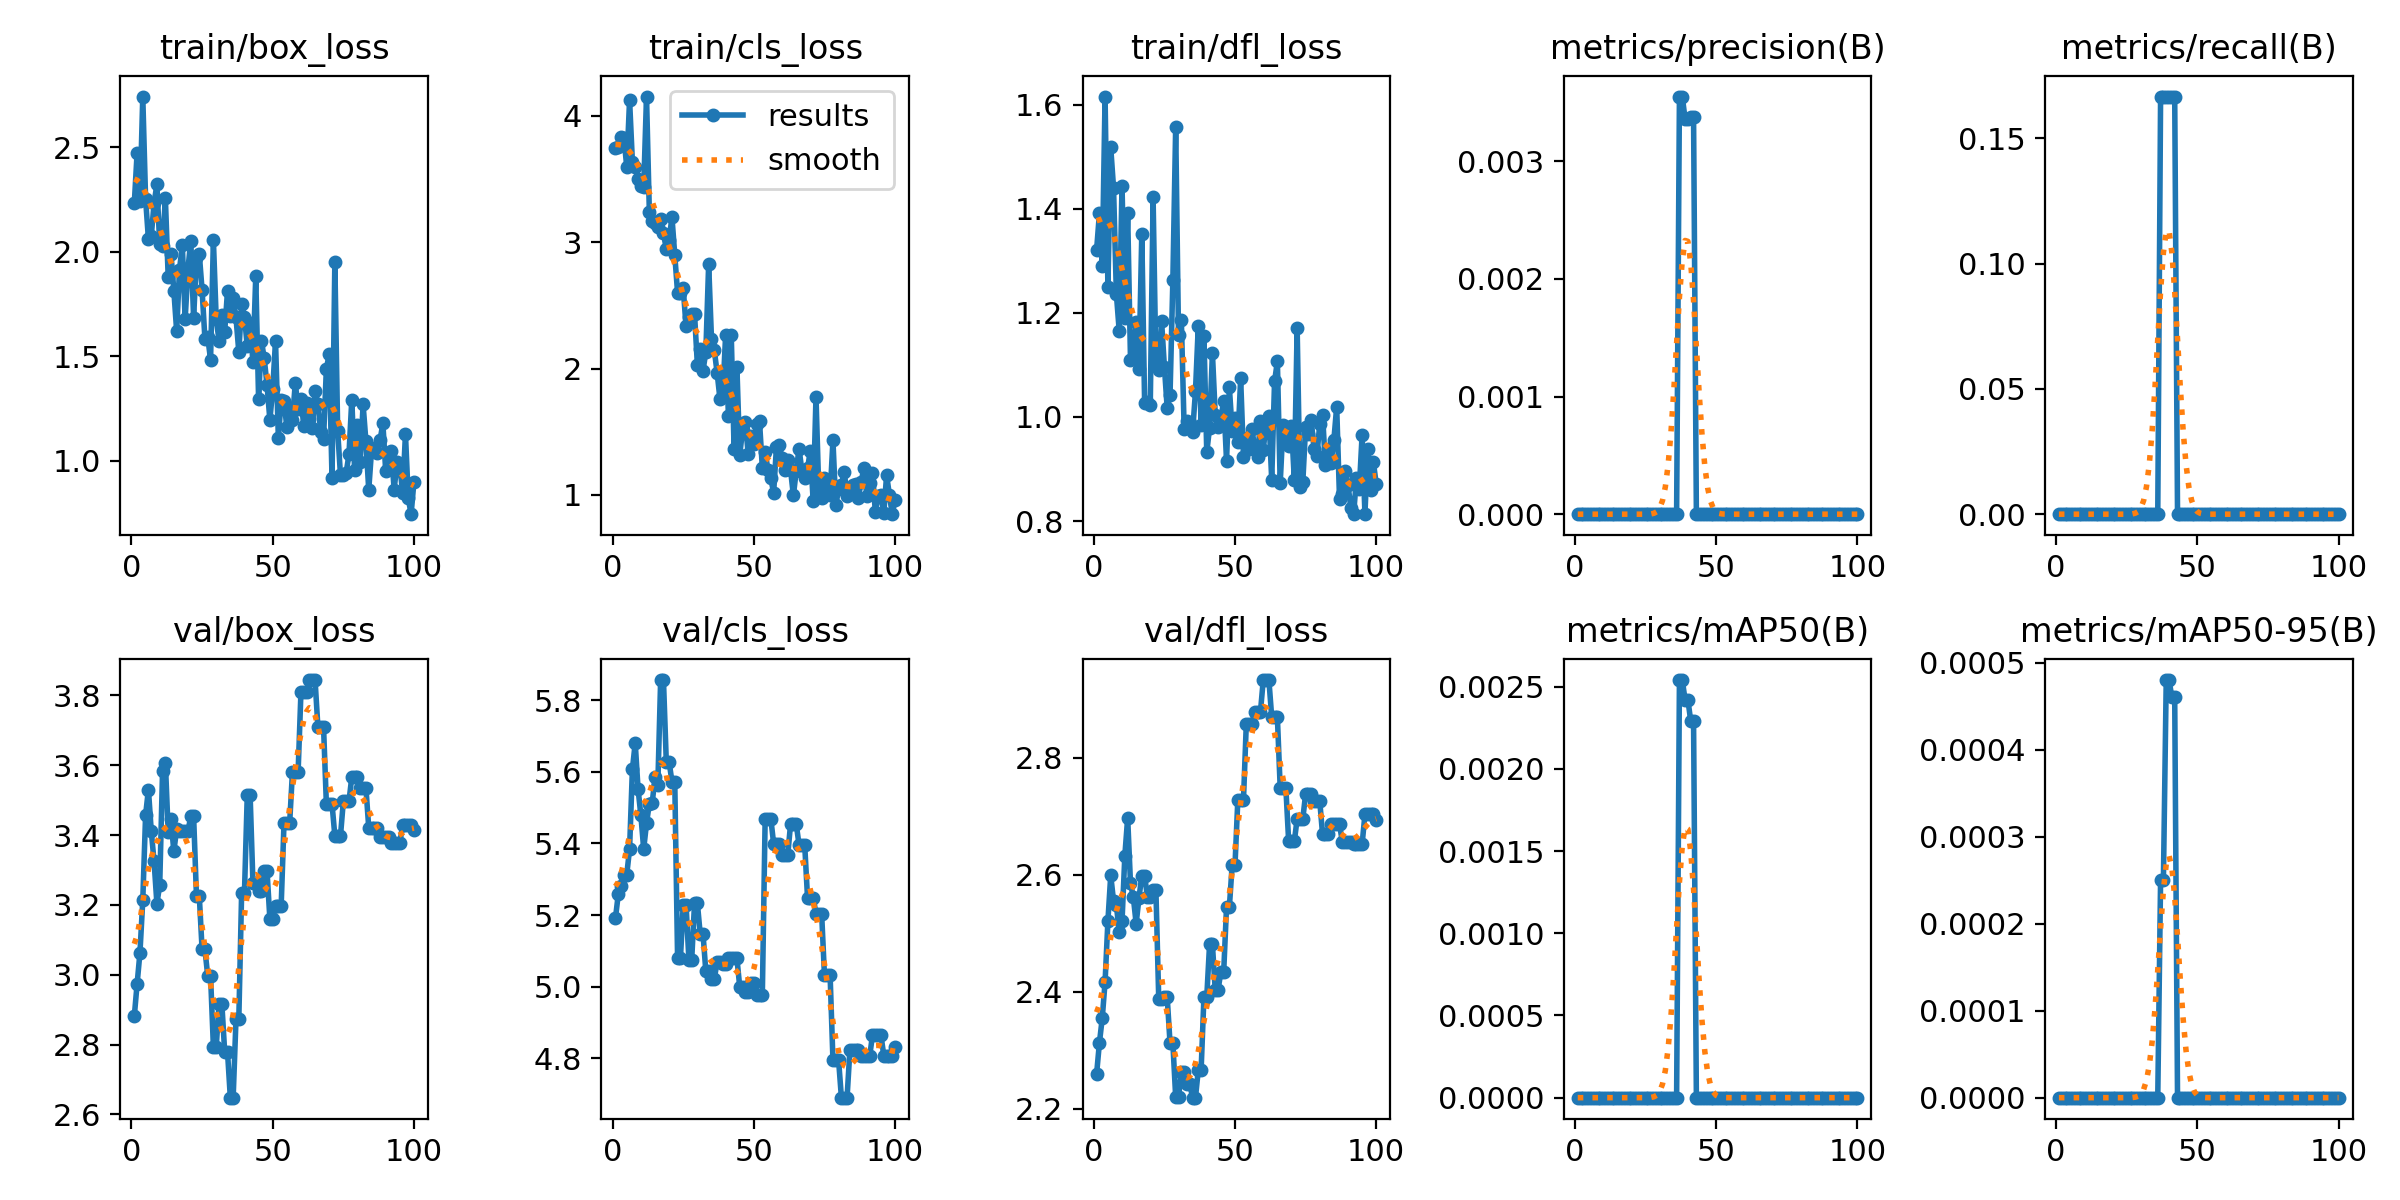

The table this chart was drawn from, first rows:
epoch, time, train/box_loss, train/cls_loss, train/dfl_loss, metrics/precision(B), metrics/recall(B), metrics/mAP50(B), metrics/mAP50-95(B), val/box_loss, val/cls_loss, val/dfl_loss, lr/pg0, lr/pg1, lr/pg2
1, 1.521, 2.231, 3.744, 1.321, 0, 0, 0, 0, 2.881, 5.191, 2.26, 0, 0, 0
2, 3.06, 2.474, 3.75, 1.391, 0, 0, 0, 0, 2.974, 5.258, 2.313, 1.6505e-05, 1.6505e-05, 1.6505e-05
3, 4.357, 2.244, 3.837, 1.291, 0, 0, 0, 0, 3.063, 5.281, 2.355, 3.26799e-05, 3.26799e-05, 3.26799e-05
4, 6.085, 2.743, 3.828, 1.616, 0, 0, 0, 0, 3.213, 5.311, 2.417, 4.85247e-05, 4.85247e-05, 4.85247e-05
5, 7.293, 2.252, 3.596, 1.25, 0, 0, 0, 0, 3.457, 5.313, 2.521, 6.40395e-05, 6.40395e-05, 6.40395e-05
6, 8.402, 2.06, 4.126, 1.518, 0, 0, 0, 0, 3.53, 5.384, 2.599, 7.92242e-05, 7.92242e-05, 7.92242e-05
7, 9.766, 2.074, 3.637, 1.44, 0, 0, 0, 0, 3.412, 5.607, 2.555, 9.40788e-05, 9.40788e-05, 9.40788e-05
8, 11.39, 2.233, 3.597, 1.236, 0, 0, 0, 0, 3.324, 5.681, 2.549, 0.0001086, 0.0001086, 0.0001086
9, 12.63, 2.322, 3.502, 1.166, 0, 0, 0, 0, 3.204, 5.552, 2.502, 0.0001228, 0.0001228, 0.0001228
10, 13.87, 2.035, 3.445, 1.444, 0, 0, 0, 0, 3.257, 5.479, 2.52, 0.0001367, 0.0001367, 0.0001367
11, 15.66, 2.027, 3.436, 1.19, 0, 0, 0, 0, 3.583, 5.384, 2.633, 0.0001502, 0.0001502, 0.0001502
12, 16.83, 2.255, 4.153, 1.391, 0, 0, 0, 0, 3.607, 5.456, 2.697, 0.0001634, 0.0001634, 0.0001634
13, 17.92, 1.878, 3.242, 1.109, 0, 0, 0, 0, 3.408, 5.511, 2.585, 0.0001763, 0.0001763, 0.0001763
14, 19.12, 1.989, 3.166, 1.114, 0, 0, 0, 0, 3.445, 5.512, 2.562, 0.0001888, 0.0001888, 0.0001888
15, 20.55, 1.813, 3.15, 1.182, 0, 0, 0, 0, 3.353, 5.584, 2.517, 0.000201, 0.000201, 0.000201
16, 22.39, 1.62, 3.123, 1.092, 0, 0, 0, 0, 3.418, 5.563, 2.56, 0.0002129, 0.0002129, 0.0002129
17, 24.05, 1.914, 3.182, 1.352, 0, 0, 0, 0, 3.41, 5.856, 2.599, 0.0002245, 0.0002245, 0.0002245
18, 25.29, 2.034, 3.072, 1.027, 0, 0, 0, 0, 3.41, 5.856, 2.599, 0.0002357, 0.0002357, 0.0002357
19, 26.71, 1.676, 2.949, 1.028, 0, 0, 0, 0, 3.411, 5.628, 2.562, 0.0002466, 0.0002466, 0.0002466
20, 28.45, 1.919, 3.016, 1.023, 0, 0, 0, 0, 3.411, 5.628, 2.562, 0.0002572, 0.0002572, 0.0002572
21, 30.49, 2.052, 3.201, 1.422, 0, 0, 0, 0, 3.454, 5.573, 2.573, 0.0002674, 0.0002674, 0.0002674
22, 32.32, 1.681, 2.898, 1.1, 0, 0, 0, 0, 3.454, 5.573, 2.573, 0.0002773, 0.0002773, 0.0002773
23, 34.26, 1.97, 2.599, 1.09, 0, 0, 0, 0, 3.227, 5.079, 2.388, 0.0002869, 0.0002869, 0.0002869
24, 36.25, 1.991, 2.601, 1.184, 0, 0, 0, 0, 3.227, 5.079, 2.388, 0.0002961, 0.0002961, 0.0002961
25, 38.43, 1.816, 2.635, 1.097, 0, 0, 0, 0, 3.073, 5.229, 2.39, 0.000305, 0.000305, 0.000305
26, 40.6, 1.584, 2.333, 1.016, 0, 0, 0, 0, 3.073, 5.229, 2.39, 0.0003136, 0.0003136, 0.0003136
27, 42.46, 1.591, 2.409, 1.043, 0, 0, 0, 0, 2.997, 5.075, 2.312, 0.0003219, 0.0003219, 0.0003219
28, 44.33, 1.483, 2.429, 1.263, 0, 0, 0, 0, 2.997, 5.075, 2.312, 0.0003298, 0.0003298, 0.0003298
29, 47.17, 2.056, 2.432, 1.558, 0, 0, 0, 0, 2.793, 5.233, 2.22, 0.0003374, 0.0003374, 0.0003374
30, 49.67, 1.677, 2.032, 1.157, 0, 0, 0, 0, 2.793, 5.233, 2.22, 0.0003446, 0.0003446, 0.0003446
31, 51.35, 1.574, 2.153, 1.186, 0, 0, 0, 0, 2.916, 5.148, 2.263, 0.0003516, 0.0003516, 0.0003516
32, 52.8, 1.698, 1.983, 0.9773, 0, 0, 0, 0, 2.916, 5.148, 2.263, 0.0003582, 0.0003582, 0.0003582
33, 54, 1.617, 2.131, 0.9932, 0, 0, 0, 0, 2.779, 5.042, 2.242, 0.0003644, 0.0003644, 0.0003644
34, 55.09, 1.812, 2.829, 0.989, 0, 0, 0, 0, 2.779, 5.042, 2.242, 0.0003704, 0.0003704, 0.0003704
35, 56.47, 1.692, 2.236, 0.9718, 0, 0, 0, 0, 2.648, 5.023, 2.219, 0.000376, 0.000376, 0.000376
36, 57.81, 1.777, 2.145, 1.049, 0, 0, 0, 0, 2.648, 5.023, 2.219, 0.0003813, 0.0003813, 0.0003813
37, 59.03, 1.686, 1.966, 1.175, 0.00355, 0.1667, 0.00254, 0.00025, 2.872, 5.068, 2.266, 0.0003862, 0.0003862, 0.0003862
38, 60.18, 1.521, 1.76, 0.9837, 0.00355, 0.1667, 0.00254, 0.00025, 2.872, 5.068, 2.266, 0.0003909, 0.0003909, 0.0003909
39, 61.37, 1.749, 1.794, 1.156, 0.00336, 0.1667, 0.00242, 0.00048, 3.234, 5.064, 2.391, 0.0003952, 0.0003952, 0.0003952
40, 63.18, 1.689, 2.262, 0.9318, 0.00336, 0.1667, 0.00242, 0.00048, 3.234, 5.064, 2.391, 0.0003991, 0.0003991, 0.0003991
41, 64.77, 1.547, 1.623, 0.9795, 0.00338, 0.1667, 0.00229, 0.00046, 3.516, 5.08, 2.481, 0.0004027, 0.0004027, 0.0004027
42, 65.95, 1.658, 2.266, 1.123, 0.00338, 0.1667, 0.00229, 0.00046, 3.516, 5.08, 2.481, 0.000406, 0.000406, 0.000406
43, 67.2, 1.471, 1.365, 1.005, 0, 0, 0, 0, 3.263, 5.08, 2.403, 0.000409, 0.000409, 0.000409
44, 68.52, 1.882, 2.012, 0.9802, 0, 0, 0, 0, 3.263, 5.08, 2.403, 0.0004117, 0.0004117, 0.0004117
45, 70.25, 1.297, 1.314, 0.9963, 0, 0, 0, 0, 3.24, 4.999, 2.435, 0.000414, 0.000414, 0.000414
46, 71.37, 1.575, 1.515, 1.032, 0, 0, 0, 0, 3.24, 4.999, 2.435, 0.000416, 0.000416, 0.000416
47, 72.56, 1.489, 1.576, 0.916, 0, 0, 0, 0, 3.296, 4.986, 2.545, 0.0004176, 0.0004176, 0.0004176
48, 73.94, 1.36, 1.322, 1.057, 0, 0, 0, 0, 3.296, 4.986, 2.545, 0.0004189, 0.0004189, 0.0004189
49, 75.66, 1.194, 1.463, 0.9732, 0, 0, 0, 0, 3.16, 5.009, 2.617, 0.0004199, 0.0004199, 0.0004199
50, 76.78, 1.342, 1.399, 0.9972, 0, 0, 0, 0, 3.16, 5.009, 2.617, 0.0004206, 0.0004206, 0.0004206
51, 78.07, 1.573, 1.56, 0.9514, 0, 0, 0, 0, 3.198, 4.976, 2.728, 0.0004209, 0.0004209, 0.0004209
52, 79.6, 1.108, 1.583, 1.074, 0, 0, 0, 0, 3.198, 4.976, 2.728, 0.0004209, 0.0004209, 0.0004209
53, 81.01, 1.291, 1.216, 0.9233, 0, 0, 0, 0, 3.198, 4.976, 2.728, 0.0004206, 0.0004206, 0.0004206
54, 82.37, 1.283, 1.342, 0.9594, 0, 0, 0, 0, 3.434, 5.469, 2.858, 0.0004199, 0.0004199, 0.0004199
55, 83.52, 1.161, 1.195, 0.938, 0, 0, 0, 0, 3.434, 5.469, 2.858, 0.0004189, 0.0004189, 0.0004189
56, 85.45, 1.249, 1.131, 0.9769, 0, 0, 0, 0, 3.434, 5.469, 2.858, 0.0004176, 0.0004176, 0.0004176
57, 86.65, 1.196, 1.016, 0.9386, 0, 0, 0, 0, 3.582, 5.4, 2.878, 0.000416, 0.000416, 0.000416
58, 87.8, 1.372, 1.379, 0.9225, 0, 0, 0, 0, 3.582, 5.4, 2.878, 0.000414, 0.000414, 0.000414
59, 88.99, 1.246, 1.391, 0.993, 0, 0, 0, 0, 3.582, 5.4, 2.878, 0.0004117, 0.0004117, 0.0004117
60, 90.41, 1.296, 1.289, 0.9366, 0, 0, 0, 0, 3.809, 5.368, 2.933, 0.000409, 0.000409, 0.000409
... 40 more rows
